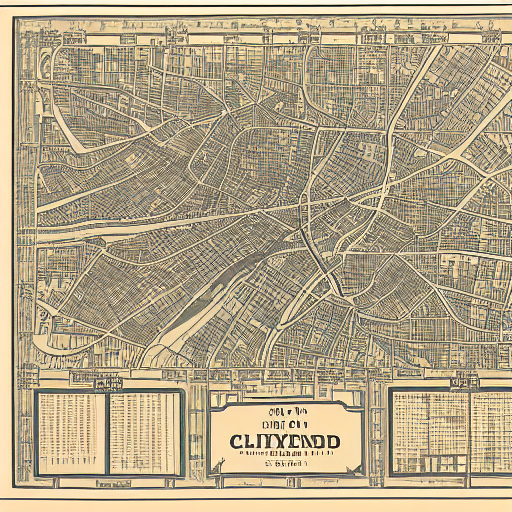
Generation parameters embedded in this image by AUTOMATIC1111 Stable Diffusion web UI or a fork of it (Forge, ...) (PNG 'parameters' text chunk):
A labeled city map with a legend, highly detailed
Steps: 24, Sampler: Euler, CFG scale: 7, Seed: 3842455644, Size: 512x512, Batch size: 3, Batch pos: 0